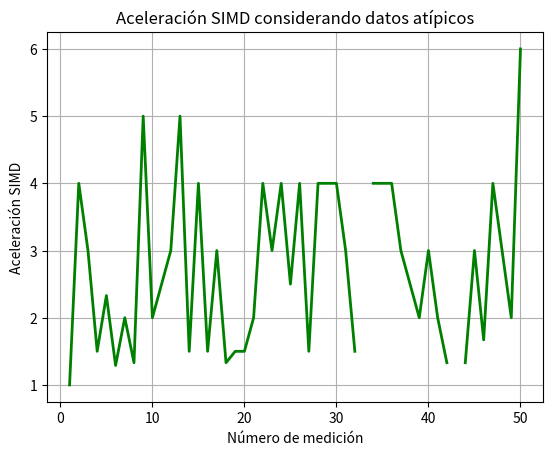

Python code for this plot:
import matplotlib.pyplot as plt
import numpy as np

aceleraciones = [1.00, 4.00, 3.00, 1.50, 2.33, 1.29, 2.00, 1.33, 5.00, 2.00, 2.50, 3.00, 5.00, 1.50, 
                 4.00, 1.50, 3.00, 1.33, 1.50, 1.50, 2.00, 4.00, 3.00, 4.00, 2.50, 4.00, 1.50, 4.00, 
                 4.00, 4.00, 3.00, 1.50, "n/a", 4.00, 4.00, 4.00, 3.00, 2.50, 2.00, 3.00, 2.00, 1.33, 
                 "n/a", 1.33, 3.00, 1.67, 4.00, 3.00, 2.00, 6.00]

datos = [x if isinstance(x, (int, float)) and np.isfinite(x) else np.nan for x in aceleraciones]

num_mediciones = len(datos)
x = np.arange(1, num_mediciones + 1)

plt.plot(x, datos, linestyle='-', marker='', color='green', linewidth=2)
plt.title("Aceleración SIMD considerando datos atípicos")
plt.xlabel("Número de medición")
plt.ylabel("Aceleración SIMD")
plt.grid(True)
plt.show()